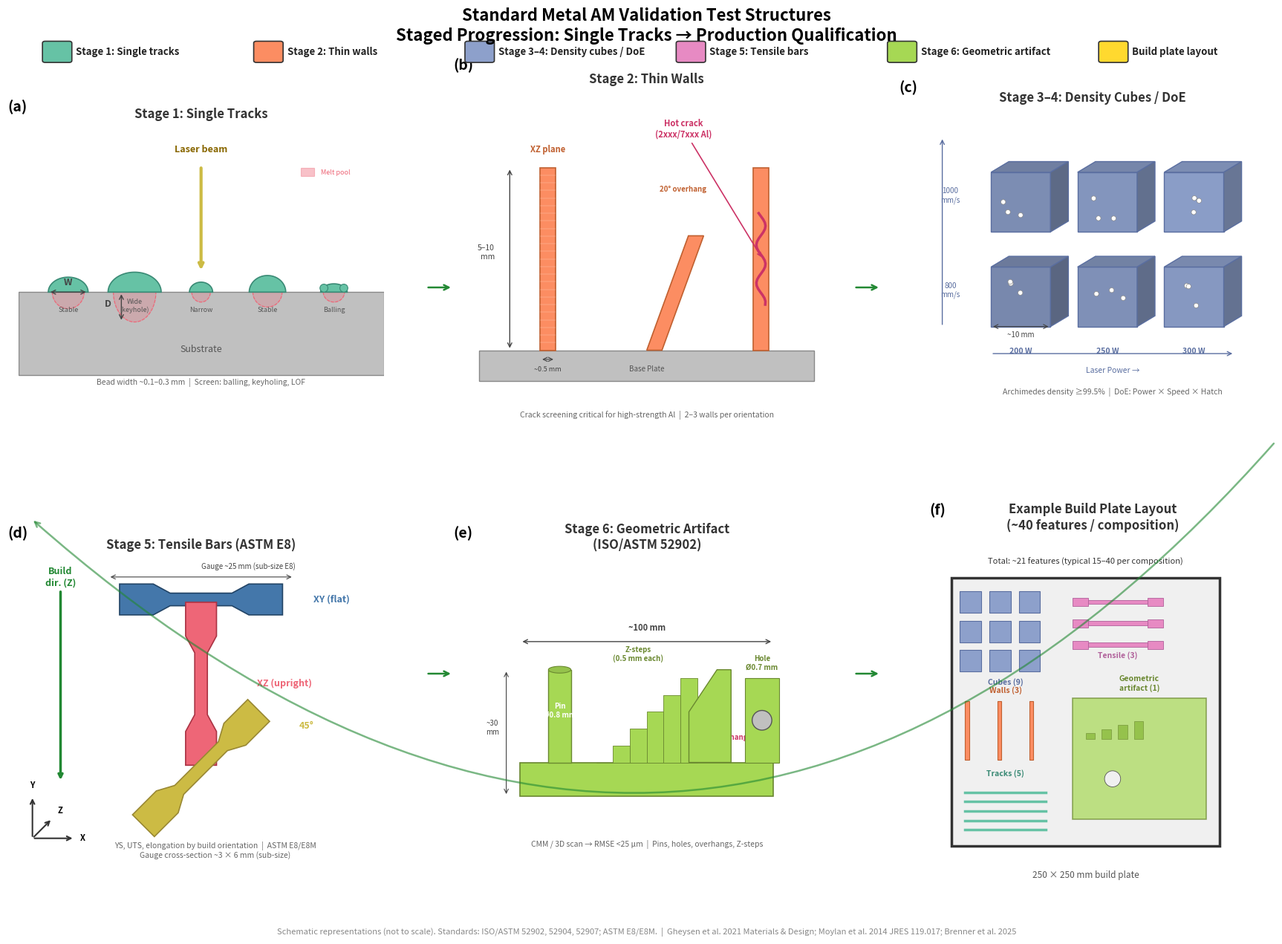

Reproduce this figure in Python. (Note: this script raises an exception after producing the figure.)
#!/usr/bin/env python3
"""
Schematic illustrations of standard metal AM validation test structures.

Creates a labeled figure showing representative geometries for each stage
of the LPBF validation progression: single tracks → thin walls → density cubes
→ tensile bars → geometric benchmark artifact → build plate layout.

Author: Generated programmatically for FLAIME proposal (DOE Genesis Mission Topic 3B)
Refined with 7 rounds of Edison Scientific ANALYSIS feedback (R1: B+/A- → R7: A grade).
Improvements: global color legend, XYZ triad, flow arrows, standardized dims, color-diff orientations.
"""

import matplotlib.pyplot as plt
import matplotlib.patches as mpatches
from matplotlib.patches import FancyArrowPatch, Arc
import numpy as np

# Systematic color scheme: one color per validation stage (ColorBrewer Set2)
SC = {
    1: '#66C2A5',  # Stage 1: Single tracks - teal
    2: '#FC8D62',  # Stage 2: Thin walls - orange
    3: '#8DA0CB',  # Stage 3-4: Density cubes/DoE - periwinkle
    5: '#E78AC3',  # Stage 5: Tensile bars - pink
    6: '#A6D854',  # Stage 6: Geometric artifact - lime green
    'L': '#FFD92F',  # Build plate layout - gold
}
# Dark accent per stage
SD = {1: '#3A8A75', 2: '#C06030', 3: '#5A6EA0', 5: '#B0609A', 6: '#6A8830', 'L': '#B09820'}
# Orientation colors for tensile bars
OC = {'XY': '#4477AA', 'XZ': '#EE6677', '45': '#CCBB44'}

C = {
    'sub': '#C0C0C0', 'melt': '#EE6677', 'laser': '#CCBB44',
    'crack': '#CC3366', 'flow': '#228833', 'dim': '#444444',
    'bg': ['#F0FAF7', '#FFF5EE', '#F0F3FA', '#FFF0F8', '#F5FAF0', '#FFFBE6'],
}


def draw_single_tracks(ax):
    """Stage 1: Single tracks on substrate with melt pool cross-section."""
    ax.set_xlim(-0.5, 10.5)
    ax.set_ylim(-3, 5)
    ax.set_aspect('equal')

    # Substrate
    ax.add_patch(mpatches.Rectangle((-0.5, -2.5), 11, 2.5, color=C['sub'], ec='#888', lw=1))
    ax.text(5, -1.8, 'Substrate', ha='center', fontsize=9, color='#555')

    # 5 single tracks
    labels = ['Stable', 'Wide\n(keyhole)', 'Narrow', 'Stable', 'Balling']
    widths = [0.6, 0.8, 0.35, 0.55, 0.4]
    heights = [0.45, 0.6, 0.3, 0.5, 0.25]
    depths = [0.5, 0.9, 0.3, 0.45, 0.3]

    for i, (lbl, w, h, d) in enumerate(zip(labels, widths, heights, depths)):
        x = 1 + i * 2
        theta = np.linspace(0, np.pi, 50)
        ax.fill(x + w * np.cos(theta), h * np.sin(theta), color=SC[1], ec=SD[1], lw=1.2, zorder=3)
        pt = np.linspace(np.pi, 2 * np.pi, 50)
        ax.fill(x + w * 0.8 * np.cos(pt), d * np.sin(pt), color=C['melt'], alpha=0.25, zorder=2)
        ax.plot(x + w * 0.8 * np.cos(pt), d * np.sin(pt), color=C['melt'], lw=0.8, ls='--', zorder=2)
        if lbl == 'Balling':
            for bx in [x - 0.3, x + 0.3]:
                ax.add_patch(plt.Circle((bx, 0.12), 0.12, color=SC[1], ec=SD[1], lw=0.8, zorder=4))
        ax.text(x, -0.6, lbl, ha='center', fontsize=6.5, color='#555')

    # Laser
    ax.annotate('', xy=(5, 0.6), xytext=(5, 3.8), arrowprops=dict(arrowstyle='->', color=C['laser'], lw=3))
    ax.text(5, 4.2, 'Laser beam', ha='center', fontsize=9, color='#886600', fontweight='bold')

    # Dimension: W
    ax.annotate('', xy=(0.4, 0), xytext=(1.6, 0), arrowprops=dict(arrowstyle='<->', color=C['dim'], lw=1))
    ax.text(1.0, 0.2, 'W', ha='center', fontsize=9, fontweight='bold', fontstyle='italic', color=C['dim'])
    # Dimension: D
    ax.annotate('', xy=(2.6, 0), xytext=(2.6, -0.9), arrowprops=dict(arrowstyle='<->', color=C['dim'], lw=1))
    ax.text(2.3, -0.45, 'D', ha='right', fontsize=9, fontweight='bold', fontstyle='italic', color=C['dim'])

    ax.text(5, -2.8, 'Bead width ~0.1–0.3 mm  |  Screen: balling, keyholing, LOF',
            ha='center', fontsize=7.5, color='#666', fontstyle='italic')

    # Sub-legend for melt pool color
    ax.add_patch(mpatches.Rectangle((8, 3.5), 0.4, 0.25, color=C['melt'], alpha=0.4, ec=C['melt'], lw=0.8))
    ax.text(8.6, 3.6, 'Melt pool', fontsize=6.5, va='center', color=C['melt'])

    ax.axis('off')


def draw_thin_walls(ax):
    """Stage 2: Thin walls for crack screening."""
    ax.set_xlim(-1, 11)
    ax.set_ylim(-2.5, 8.5)
    ax.set_aspect('equal')

    ax.add_patch(mpatches.Rectangle((-0.5, -1), 11, 1, color=C['sub'], ec='#888', lw=1))
    ax.text(5, -0.7, 'Base Plate', ha='center', fontsize=7, color='#555')

    # Wall 1 - vertical
    ax.add_patch(mpatches.Rectangle((1.5, 0), 0.5, 6, color=SC[2], ec=SD[2], lw=1.2, zorder=3))
    for y in np.arange(0.25, 6, 0.25):
        ax.plot([1.5, 2.0], [y, y], color='white', lw=0.3, alpha=0.5, zorder=4)
    ax.text(1.75, 6.5, 'XZ plane', ha='center', fontsize=8, fontweight='bold', color=SD[2])

    # Wall 2 - angled overhang
    pts = np.array([[5, 0], [5.5, 0],
                    [5.5 + 4 * np.sin(np.radians(20)), 4 * np.cos(np.radians(20))],
                    [5 + 4 * np.sin(np.radians(20)), 4 * np.cos(np.radians(20))]])
    ax.add_patch(plt.Polygon(pts, color=SC[2], ec=SD[2], lw=1.2, zorder=3))
    ax.text(6.2, 5.2, '20° overhang', ha='center', fontsize=7, fontweight='bold', color=SD[2])

    # Wall 3 - with hot crack
    ax.add_patch(mpatches.Rectangle((8.5, 0), 0.5, 6, color=SC[2], ec=SD[2], lw=1.2, zorder=3))
    cy = np.linspace(1.5, 4.5, 30)
    cx = 8.75 + 0.15 * np.sin(cy * 5)
    ax.plot(cx, cy, color=C['crack'], lw=2.5, zorder=5)
    ax.annotate('Hot crack\n(2xxx/7xxx Al)', xy=(8.8, 3), xytext=(6.2, 7),
                fontsize=8, color=C['crack'], fontweight='bold', ha='center',
                arrowprops=dict(arrowstyle='->', color=C['crack'], lw=1.2))

    # Dimensions
    ax.annotate('', xy=(0.5, 0), xytext=(0.5, 6),
                arrowprops=dict(arrowstyle='<->', color=C['dim'], lw=1))
    ax.text(0, 3, '5–10\nmm', ha='right', fontsize=7.5, color=C['dim'])
    ax.annotate('', xy=(1.5, -0.3), xytext=(2.0, -0.3),
                arrowprops=dict(arrowstyle='<->', color=C['dim'], lw=0.8))
    ax.text(1.75, -0.7, '~0.5 mm', ha='center', fontsize=6.5, color=C['dim'])

    ax.text(5, -2.2, 'Crack screening critical for high-strength Al  |  2–3 walls per orientation',
            ha='center', fontsize=7.5, color='#666', fontstyle='italic')
    ax.axis('off')


def draw_density_cubes(ax):
    """Stage 3-4: Density cubes / DoE parameter matrix."""
    ax.set_xlim(-2.5, 11)
    ax.set_ylim(-2.5, 8.5)
    ax.set_aspect('equal')

    def draw_cube(cx, cy, s, shade=1.0):
        rgb = np.array(plt.matplotlib.colors.to_rgb(SC[3]))
        ax.add_patch(mpatches.Rectangle((cx, cy), s, s, color=rgb * shade, ec=SD[3], lw=1, zorder=3))
        off = s * 0.3
        ax.fill([cx, cx + s, cx + s + off, cx + off],
                [cy + s, cy + s, cy + s + off * 0.6, cy + s + off * 0.6],
                color=rgb * shade * 0.9, ec=SD[3], lw=1, zorder=4)
        ax.fill([cx + s, cx + s + off, cx + s + off, cx + s],
                [cy, cy + off * 0.6, cy + s + off * 0.6, cy + s],
                color=rgb * shade * 0.75, ec=SD[3], lw=1, zorder=4)
        # Pores
        np.random.seed(int(cx * 10 + cy))
        for _ in range(3):
            px = cx + np.random.uniform(0.2 * s, 0.8 * s)
            py = cy + np.random.uniform(0.2 * s, 0.8 * s)
            ax.add_patch(plt.Circle((px, py), s * 0.04, color='white', ec='#888', lw=0.5, zorder=5))

    # 3×2 grid
    for i in range(3):
        for j in range(2):
            draw_cube(0.5 + i * 3.2, 0.5 + j * 3.5, 2.2, shade=0.85 + i * 0.05 + j * 0.03)

    # Axis labels
    for i, lbl in enumerate(['200 W', '250 W', '300 W']):
        ax.text(1.6 + i * 3.2, -0.5, lbl, ha='center', fontsize=7.5, color=SD[3], fontweight='bold')
    for j, lbl in enumerate(['800\nmm/s', '1000\nmm/s']):
        ax.text(-1.0, 1.6 + j * 3.5, lbl, ha='center', fontsize=7, color=SD[3])

    ax.annotate('', xy=(9.5, -0.5), xytext=(0.5, -0.5),
                arrowprops=dict(arrowstyle='->', color=SD[3], lw=1))
    ax.text(5, -1.2, 'Laser Power →', ha='center', fontsize=7.5, color=SD[3])
    ax.annotate('', xy=(-1.3, 7.5), xytext=(-1.3, 0.5),
                arrowprops=dict(arrowstyle='->', color=SD[3], lw=1))

    # Cube dimension
    ax.annotate('', xy=(0.5, 0.5), xytext=(2.7, 0.5),
                arrowprops=dict(arrowstyle='<->', color=C['dim'], lw=0.8))
    ax.text(1.6, 0.1, '~10 mm', ha='center', fontsize=7, color=C['dim'])

    ax.text(5, -2.0, 'Archimedes density ≥99.5%  |  DoE: Power × Speed × Hatch',
            ha='center', fontsize=7.5, color='#666', fontstyle='italic')
    ax.axis('off')


def draw_tensile_bars(ax):
    """Stage 5: Tensile bars in 3 orientations with color differentiation."""
    ax.set_xlim(-2, 11)
    ax.set_ylim(-2.5, 8.5)
    ax.set_aspect('equal')

    def dogbone(cx, cy, scale=1.0, angle=0, color='#4477AA', ec='#224466'):
        gw, guw = 1.1 * scale, 0.45 * scale
        gl, sl, gul = 1.2 * scale, 0.6 * scale, 2.2 * scale
        tl = 2 * gl + 2 * sl + gul
        x = [0, gl, gl + sl, gl + sl + gul, gl + 2 * sl + gul, tl,
             tl, gl + 2 * sl + gul, gl + sl + gul, gl + sl, gl, 0]
        y = [-gw/2, -gw/2, -guw/2, -guw/2, -gw/2, -gw/2,
             gw/2, gw/2, guw/2, guw/2, gw/2, gw/2]
        x = [xi - tl / 2 for xi in x]
        pts = np.array([x, y])
        rad = np.radians(angle)
        rot = np.array([[np.cos(rad), -np.sin(rad)], [np.sin(rad), np.cos(rad)]])
        pts = rot @ pts
        pts[0] += cx; pts[1] += cy
        ax.fill(pts[0], pts[1], color=color, ec=ec, lw=1.2, zorder=3)

    # Three orientations with DISTINCT colors
    dogbone(4.5, 7, scale=1.0, angle=0, color=OC['XY'], ec='#224466')
    ax.text(8.5, 7, 'XY (flat)', fontsize=9, color=OC['XY'], fontweight='bold', va='center')

    dogbone(4.5, 4, scale=1.0, angle=90, color=OC['XZ'], ec='#AA3344')
    ax.text(6.5, 4, 'XZ (upright)', fontsize=9, color=OC['XZ'], fontweight='bold', va='center')

    dogbone(4.5, 1, scale=1.0, angle=45, color=OC['45'], ec='#998833')
    ax.text(8, 2.5, '45°', fontsize=9, color=OC['45'], fontweight='bold', va='center')

    # Build direction arrow
    ax.annotate('Build\ndir. (Z)', xy=(-0.5, 0.5), xytext=(-0.5, 7.5),
                fontsize=9, ha='center', fontweight='bold', color=C['flow'],
                arrowprops=dict(arrowstyle='->', color=C['flow'], lw=2.5))

    # XYZ coordinate triad
    ox, oy = -1.5, -1.5
    ax.annotate('', xy=(ox + 1.5, oy), xytext=(ox, oy),
                arrowprops=dict(arrowstyle='->', color='#333', lw=1.5))
    ax.text(ox + 1.7, oy, 'X', fontsize=8, fontweight='bold', va='center')
    ax.annotate('', xy=(ox, oy + 1.5), xytext=(ox, oy),
                arrowprops=dict(arrowstyle='->', color='#333', lw=1.5))
    ax.text(ox, oy + 1.8, 'Y', fontsize=8, fontweight='bold', ha='center')
    ax.annotate('', xy=(ox + 0.7, oy + 0.7), xytext=(ox, oy),
                arrowprops=dict(arrowstyle='->', color='#333', lw=1.5))
    ax.text(ox + 0.9, oy + 0.9, 'Z', fontsize=8, fontweight='bold')

    # Gauge length
    ax.annotate('', xy=(1.2, 7.8), xytext=(7.8, 7.8),
                arrowprops=dict(arrowstyle='<->', color=C['dim'], lw=0.8))
    ax.text(4.5, 8.1, 'Gauge ~25 mm (sub-size E8)', fontsize=7, color=C['dim'])

    ax.text(5, -2.2, 'YS, UTS, elongation by build orientation  |  ASTM E8/E8M\nGauge cross-section ~3 × 6 mm (sub-size)',
            ha='center', fontsize=7.5, color='#666', fontstyle='italic')
    ax.axis('off')


def draw_geometric_artifact(ax):
    """Stage 6: ISO/ASTM 52902 geometric benchmark artifact."""
    ax.set_xlim(-1.5, 11.5)
    ax.set_ylim(-2.5, 8.5)
    ax.set_aspect('equal')

    # Base
    ax.add_patch(mpatches.Rectangle((0.5, 0), 9, 1.2, color=SC[6], ec=SD[6], lw=1.2, zorder=3))

    # Pin
    ax.fill_between([1.5, 2.3], 1.2, 4.5, color=SC[6], ec=SD[6], lw=1, zorder=4)
    t = np.linspace(0, 2 * np.pi, 50)
    ax.fill(1.9 + 0.4 * np.cos(t), 4.5 + 0.12 * np.sin(t),
            color=np.array(plt.matplotlib.colors.to_rgb(SC[6])) * 0.9, ec=SD[6], lw=0.8, zorder=5)
    ax.text(1.9, 2.8, 'Pin\nØ0.8 mm', ha='center', fontsize=7, color='white', fontweight='bold', zorder=6)

    # Z-steps
    for i, h in enumerate([1.2, 1.8, 2.4, 3.0, 3.6, 4.2]):
        ax.add_patch(mpatches.Rectangle((3.2 + i * 0.6, 1.2), 0.6, h - 1.2,
                                         color=SC[6], ec=SD[6], lw=0.6, zorder=4))
    ax.text(4.7, 4.8, 'Z-steps\n(0.5 mm each)', ha='center', fontsize=7, color=SD[6], fontweight='bold')

    # Overhang
    ax.fill([6.5, 8, 8, 7.5, 6.5], [1.2, 1.2, 4.5, 4.5, 3], color=SC[6], ec=SD[6], lw=1, zorder=4)
    ax.add_patch(Arc((6.5, 1.2), 1.6, 1.6, angle=0, theta1=0, theta2=68, color=C['crack'], lw=1.2))
    ax.text(7.4, 2.0, '45°\noverhang', fontsize=7, color=C['crack'], fontweight='bold')

    # Hole
    ax.add_patch(mpatches.Rectangle((8.5, 1.2), 1.2, 3, color=SC[6], ec=SD[6], lw=0.8, zorder=4))
    ax.add_patch(plt.Circle((9.1, 2.7), 0.35, color=C['sub'], ec='#555', lw=1, zorder=5))
    ax.text(9.1, 4.5, 'Hole\nØ0.7 mm', ha='center', fontsize=7, color=SD[6], fontweight='bold')

    # Overall dim
    ax.annotate('', xy=(0.5, 5.5), xytext=(9.5, 5.5),
                arrowprops=dict(arrowstyle='<->', color=C['dim'], lw=1))
    ax.text(5, 5.9, '~100 mm', ha='center', fontsize=8, color=C['dim'], fontweight='bold')
    ax.annotate('', xy=(0, 0), xytext=(0, 4.5),
                arrowprops=dict(arrowstyle='<->', color=C['dim'], lw=0.8))
    ax.text(-0.5, 2.2, '~30\nmm', ha='center', fontsize=7, color=C['dim'])

    ax.text(5, -1.8, 'CMM / 3D scan → RMSE <25 µm  |  Pins, holes, overhangs, Z-steps',
            ha='center', fontsize=7.5, color='#666', fontstyle='italic')
    ax.axis('off')


def draw_build_plate(ax):
    """Overview build plate layout."""
    ax.set_xlim(-0.5, 11)
    ax.set_ylim(-1.5, 11.5)
    ax.set_aspect('equal')

    ax.add_patch(mpatches.Rectangle((0, 0), 10, 10, color='#F0F0F0', ec='#333', lw=2.5))

    # Tracks
    for i in range(5):
        ax.plot([0.5, 3.5], [0.6 + i * 0.35, 0.6 + i * 0.35], color=SC[1], lw=2.5, zorder=3)
    ax.text(2, 2.6, 'Tracks (5)', ha='center', fontsize=7.5, color=SD[1], fontweight='bold')

    # Walls
    for i in range(3):
        ax.add_patch(mpatches.Rectangle((0.5 + i * 1.2, 3.2), 0.15, 2.2,
                                         color=SC[2], ec=SD[2], lw=0.8, zorder=3))
    ax.text(2, 5.7, 'Walls (3)', ha='center', fontsize=7.5, color=SD[2], fontweight='bold')

    # Cubes
    for i in range(3):
        for j in range(3):
            ax.add_patch(mpatches.Rectangle((0.3 + i * 1.1, 6.5 + j * 1.1), 0.8, 0.8,
                                             color=SC[3], ec=SD[3], lw=0.8, zorder=3))
    ax.text(2, 6.0, 'Cubes (9)', ha='center', fontsize=7.5, color=SD[3], fontweight='bold')

    # Tensile bars
    for i in range(3):
        gy = 7.5 + i * 0.8
        ax.add_patch(mpatches.Rectangle((4.5, gy - 0.15), 0.6, 0.3, color=SC[5], ec=SD[5], lw=0.6, zorder=3))
        ax.add_patch(mpatches.Rectangle((5.1, gy - 0.08), 2.2, 0.16, color=SC[5], ec=SD[5], lw=0.6, zorder=3))
        ax.add_patch(mpatches.Rectangle((7.3, gy - 0.15), 0.6, 0.3, color=SC[5], ec=SD[5], lw=0.6, zorder=3))
    ax.text(6.2, 7.0, 'Tensile (3)', ha='center', fontsize=7.5, color=SD[5], fontweight='bold')

    # Artifact
    ax.add_patch(mpatches.Rectangle((4.5, 1), 5, 4.5, color=SC[6], ec=SD[6], lw=1.2, zorder=3, alpha=0.7))
    ax.add_patch(plt.Circle((6, 2.5), 0.3, color='#F0F0F0', ec='#555', lw=0.6, zorder=4))
    for k in range(4):
        ax.add_patch(mpatches.Rectangle((5 + k * 0.6, 4), 0.35, 0.2 + k * 0.15,
                                         color=np.array(plt.matplotlib.colors.to_rgb(SC[6])) * 0.9,
                                         ec=SD[6], lw=0.4, zorder=4))
    ax.text(7, 5.8, 'Geometric\nartifact (1)', ha='center', fontsize=7.5, color=SD[6], fontweight='bold')

    ax.text(5, -1.2, '250 × 250 mm build plate', ha='center', fontsize=8.5, color='#555', fontstyle='italic')
    ax.text(5, 10.5, 'Total: ~21 features (typical 15–40 per composition)',
            ha='center', fontsize=8, color='#333')
    ax.axis('off')


def main():
    fig = plt.figure(figsize=(18, 13))

    # 2×3 grid
    gs = fig.add_gridspec(2, 3, hspace=0.30, wspace=0.22,
                           left=0.03, right=0.97, top=0.89, bottom=0.06)
    axes = [fig.add_subplot(gs[r, c]) for r in range(2) for c in range(3)]

    # Title
    fig.suptitle('Standard Metal AM Validation Test Structures\n'
                 'Staged Progression: Single Tracks → Production Qualification',
                 fontsize=16, fontweight='bold', y=0.97)

    # ─── GLOBAL COLOR LEGEND (top strip) ───
    legend_items = [
        (SC[1], 'Stage 1: Single tracks'),
        (SC[2], 'Stage 2: Thin walls'),
        (SC[3], 'Stage 3–4: Density cubes / DoE'),
        (SC[5], 'Stage 5: Tensile bars'),
        (SC[6], 'Stage 6: Geometric artifact'),
        (SC['L'], 'Build plate layout'),
    ]
    for i, (col, lbl) in enumerate(legend_items):
        x = 0.05 + i * 0.158
        fig.patches.append(mpatches.FancyBboxPatch(
            (x, 0.915), 0.018, 0.018, transform=fig.transFigure,
            boxstyle='round,pad=0.002', facecolor=col, edgecolor='#333', lw=1.2))
        fig.text(x + 0.023, 0.924, lbl, fontsize=9.5, va='center', color='#222', fontweight='bold')

    # Draw panels
    titles = ['Stage 1: Single Tracks', 'Stage 2: Thin Walls',
              'Stage 3–4: Density Cubes / DoE', 'Stage 5: Tensile Bars (ASTM E8)',
              'Stage 6: Geometric Artifact\n(ISO/ASTM 52902)',
              'Example Build Plate Layout\n(~40 features / composition)']
    funcs = [draw_single_tracks, draw_thin_walls, draw_density_cubes,
             draw_tensile_bars, draw_geometric_artifact, draw_build_plate]

    for i, (func, title) in enumerate(zip(funcs, titles)):
        func(axes[i])
        axes[i].set_title(title, fontsize=12, fontweight='bold', pad=8, color='#333')
        axes[i].text(-0.03, 1.10, f'({chr(97 + i)})', transform=axes[i].transAxes,
                     fontsize=14, fontweight='bold', va='top')
        axes[i].set_facecolor(C['bg'][i])

    # ─── FLOW ARROWS between panels (a→b→c→d→e→f) ───
    arrow_kw = dict(arrowstyle='->', color=C['flow'], lw=1.8,
                     connectionstyle='arc3,rad=0', mutation_scale=12)
    # Row 1: a→b, b→c
    for x in [0.335, 0.655]:
        fig.patches.append(FancyArrowPatch((x, 0.68), (x + 0.02, 0.68),
                                            transform=fig.transFigure, **arrow_kw, zorder=10))
    # c→d (wrap: right end of row 1 → left start of row 2, routed above/below)
    fig.patches.append(FancyArrowPatch(
        (0.97, 0.52), (0.04, 0.44),
        transform=fig.transFigure, arrowstyle='->', color=C['flow'], lw=1.8,
        connectionstyle='arc3,rad=-0.5', mutation_scale=12, zorder=10, alpha=0.6))
    # Row 2: d→e, e→f
    for x in [0.335, 0.655]:
        fig.patches.append(FancyArrowPatch((x, 0.28), (x + 0.02, 0.28),
                                            transform=fig.transFigure, **arrow_kw, zorder=10))

    # Citation footer
    fig.text(0.5, 0.01,
             'Schematic representations (not to scale). Standards: ISO/ASTM 52902, 52904, 52907; '
             'ASTM E8/E8M.  |  Gheysen et al. 2021 Materials & Design; '
             'Moylan et al. 2014 JRES 119.017; Brenner et al. 2025',
             ha='center', fontsize=8, color='#888', fontstyle='italic')

    plt.savefig('edison-trajectories/fig-am-test-structures-schematics.png',
                dpi=200, bbox_inches='tight', facecolor='white')
    plt.close()
    print("Saved: edison-trajectories/fig-am-test-structures-schematics.png")


if __name__ == '__main__':
    main()
